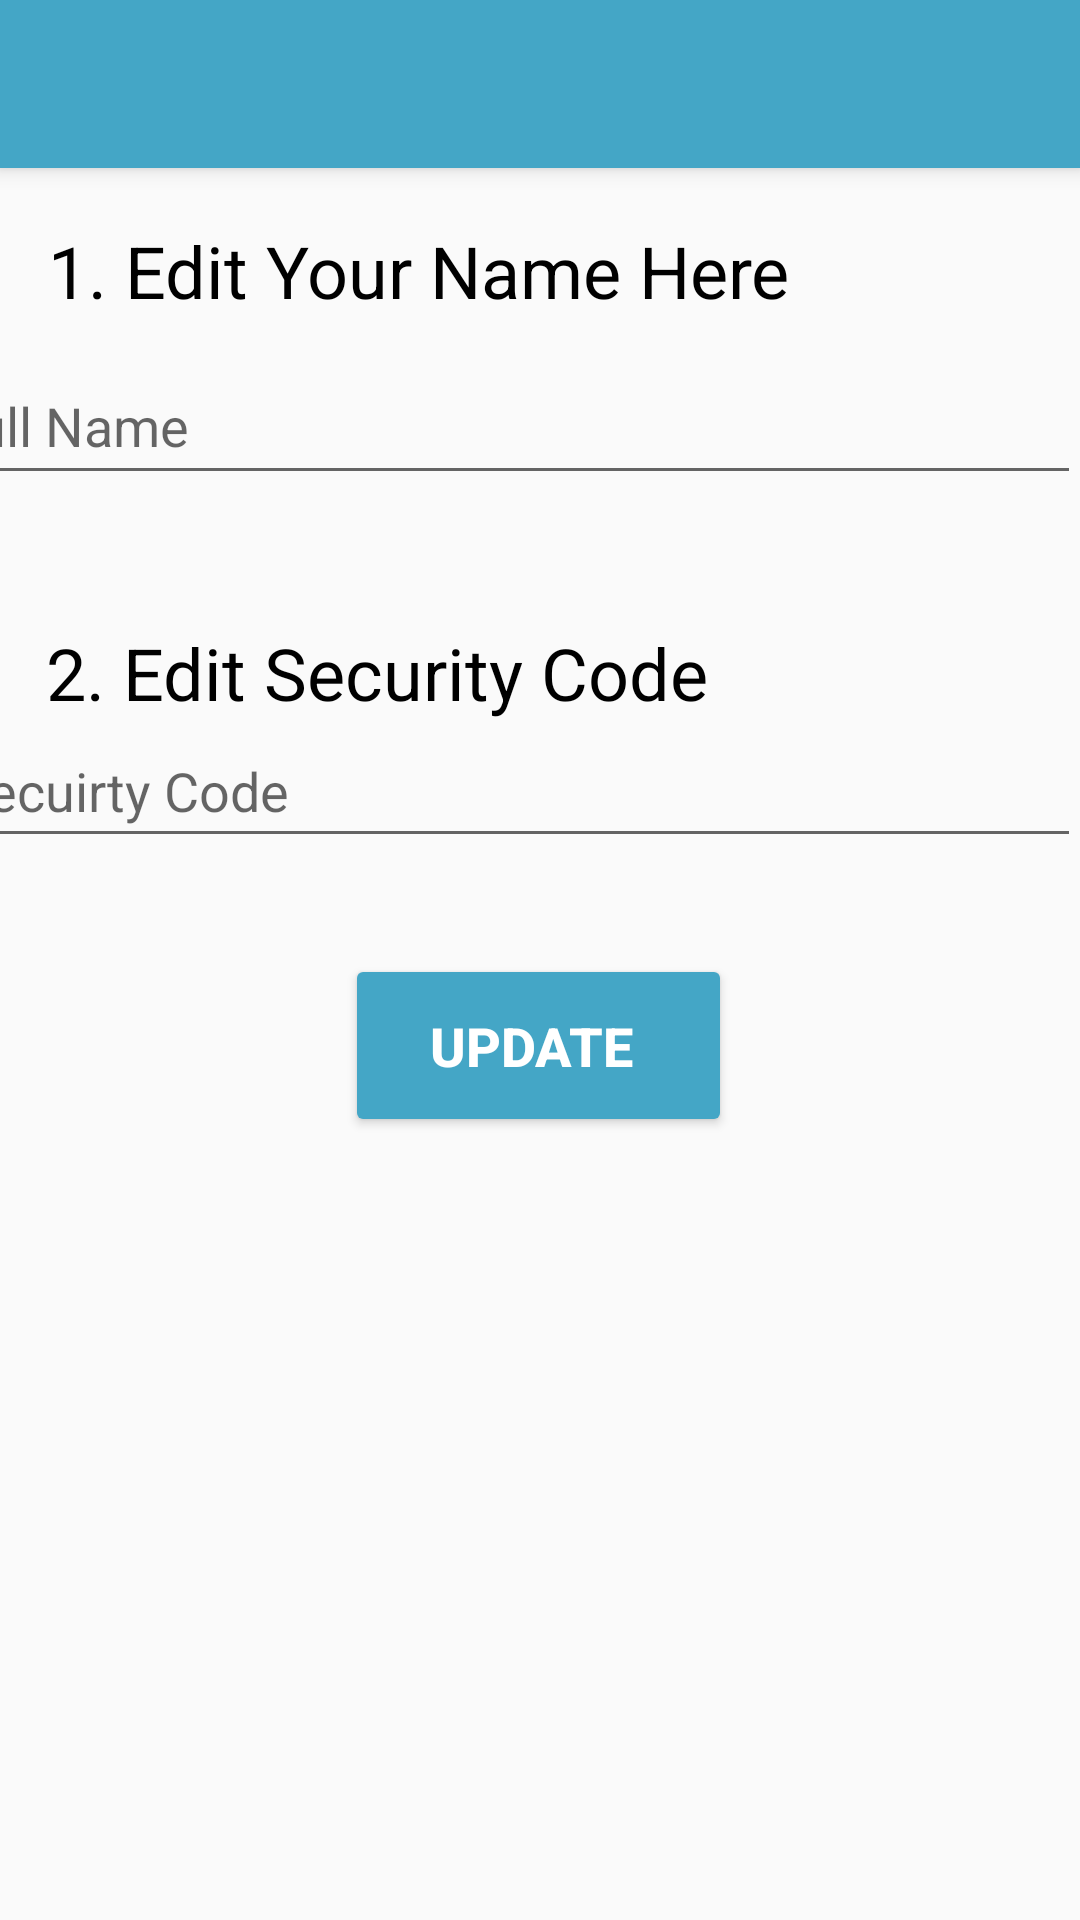

The Android layout XML behind this screen, and the referenced resources:
<!-- AndroidManifest.xml: application theme AppTheme -->
<!-- res/layout/activity_editprofile.xml -->
<?xml version="1.0" encoding="utf-8"?>
<androidx.constraintlayout.widget.ConstraintLayout xmlns:android="http://schemas.android.com/apk/res/android"
    xmlns:app="http://schemas.android.com/apk/res-auto"
    xmlns:tools="http://schemas.android.com/tools"
    android:layout_width="match_parent"
    android:layout_height="match_parent"
    tools:context=".Editprofile">

    <include layout="@layout/toolbar"
        android:id="@+id/toolbar"/>

    <TextView
        android:id="@+id/textView6"
        android:layout_width="296dp"
        android:layout_height="48dp"
        android:text="1. Edit Your Name Here "
        android:textAlignment="textStart"
        android:textColor="#000000"
        android:textSize="24sp"
        app:layout_constraintBottom_toBottomOf="parent"
        app:layout_constraintEnd_toEndOf="parent"
        app:layout_constraintHorizontal_bias="0.252"
        app:layout_constraintStart_toStartOf="parent"
        app:layout_constraintTop_toTopOf="parent"
        app:layout_constraintVertical_bias="0.125" />

    <TextView
        android:id="@+id/textView8"
        android:layout_width="310dp"
        android:layout_height="35dp"
        android:text="2. Edit Security Code"
        android:textAlignment="textStart"
        android:textColor="#000000"
        android:textSize="24sp"
        app:layout_constraintBottom_toBottomOf="parent"
        app:layout_constraintEnd_toEndOf="parent"
        app:layout_constraintHorizontal_bias="0.306"
        app:layout_constraintStart_toStartOf="parent"
        app:layout_constraintTop_toTopOf="parent"
        app:layout_constraintVertical_bias="0.344" />

    <EditText
        android:id="@+id/editText8"
        android:layout_width="379dp"
        android:layout_height="48dp"
        android:layout_marginStart="16dp"
        android:ems="10"
        android:hint="Secuirty Code"
        android:inputType="textPersonName"
        app:layout_constraintBottom_toBottomOf="parent"
        app:layout_constraintEnd_toEndOf="parent"
        app:layout_constraintHorizontal_bias="1.0"
        app:layout_constraintStart_toStartOf="parent"
        app:layout_constraintTop_toTopOf="parent"
        app:layout_constraintVertical_bias="0.402" />

    <EditText
        android:id="@+id/editText7"
        android:layout_width="382dp"
        android:layout_height="49dp"
        android:layout_marginStart="16dp"
        android:ems="10"
        android:hint="Full Name "
        android:inputType="textPersonName"
        app:layout_constraintBottom_toBottomOf="parent"
        app:layout_constraintEnd_toEndOf="parent"
        app:layout_constraintHorizontal_bias="1.0"
        app:layout_constraintStart_toStartOf="parent"
        app:layout_constraintTop_toTopOf="parent"
        app:layout_constraintVertical_bias="0.196" />

    <Button
        android:id="@+id/button3"
        android:layout_width="129dp"
        android:layout_height="61dp"
        android:backgroundTint="#44a6c6"
        android:text="Update "
        android:textColor="#FFFFFF"
        android:textSize="18sp"
        android:textStyle="bold"
        app:layout_constraintBottom_toBottomOf="parent"
        app:layout_constraintEnd_toEndOf="parent"
        app:layout_constraintHorizontal_bias="0.498"
        app:layout_constraintStart_toStartOf="parent"
        app:layout_constraintTop_toTopOf="parent"
        app:layout_constraintVertical_bias="0.549" />

</androidx.constraintlayout.widget.ConstraintLayout>
<!-- res/layout/toolbar.xml (included above) -->
<?xml version="1.0" encoding="utf-8"?>
<androidx.appcompat.widget.Toolbar xmlns:android="http://schemas.android.com/apk/res/android"
    xmlns:app="http://schemas.android.com/apk/res-auto"
    android:layout_width="match_parent"
    android:layout_height="wrap_content"
    android:background="#44a6c6"
    android:elevation="4dp"
    android:theme="@style/ThemeOverlay.AppCompat.Dark.ActionBar"
    app:popupTheme="@style/ThemeOverlay.AppCompat.Light"
    >


</androidx.appcompat.widget.Toolbar>
<!-- resources referenced by this layout -->
<resources>
  <style name="AppTheme" parent="Theme.AppCompat.Light.NoActionBar">
          
          <item name="colorPrimary">#44a6c6</item>
          <item name="colorPrimaryDark">@color/colorPrimaryDark</item>
          <item name="colorAccent">@color/colorAccent</item>
          <item name="windowActionBar">false</item>
          <item name="windowNoTitle">true</item>
          <item name="android:windowDrawsSystemBarBackgrounds">true</item>
          <item name="android:statusBarColor">#44a6c6</item>
      </style>
  <color name="colorPrimaryDark">#ffffff</color>
  <color name="colorAccent">#D81B60</color>
</resources>
